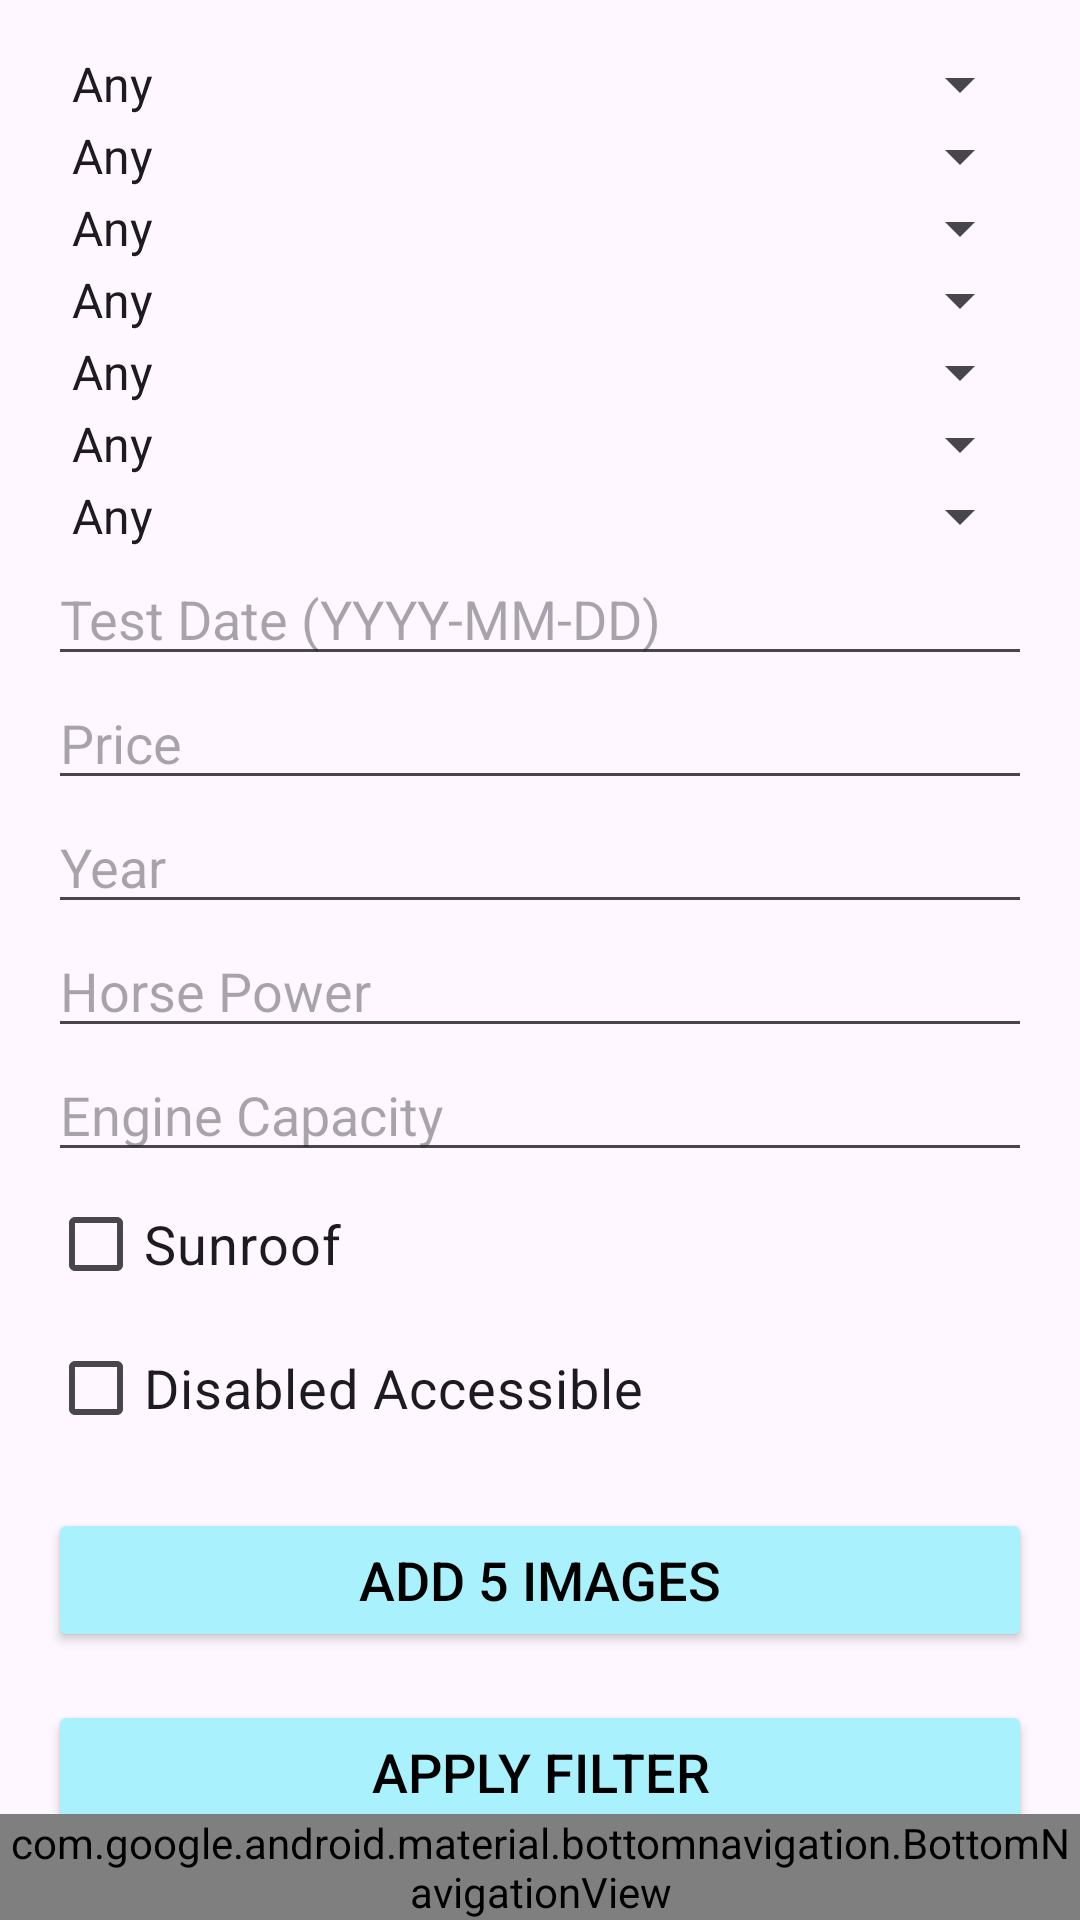

This screen was rendered from an Android layout file. Write that file and the resources it references.
<!-- AndroidManifest.xml: application theme Theme.Yad3 -->
<!-- res/layout/activity_add_car.xml -->
<?xml version="1.0" encoding="utf-8"?>
<RelativeLayout xmlns:android="http://schemas.android.com/apk/res/android"
    xmlns:app="http://schemas.android.com/apk/res-auto"
    android:layout_width="match_parent"
    android:layout_height="match_parent"
    android:layoutDirection="ltr">

    <LinearLayout
        android:padding="16dp"
        android:layout_width="match_parent"
        android:layout_height="wrap_content"
        android:orientation="vertical">

        
        <Spinner
            android:textSize="18sp"
            android:id="@+id/spRegion"
            android:layout_width="match_parent"
            android:layout_height="wrap_content"
            android:entries="@array/regions"
            android:prompt="@string/select_region" />

        
        <Spinner
            android:textSize="18sp"
            android:id="@+id/spCarType"
            android:layout_width="match_parent"
            android:layout_height="wrap_content"
            android:entries="@array/car_types"
            android:prompt="@string/select_car_type" />

        
        <Spinner
            android:textSize="18sp"
            android:id="@+id/spGearType"
            android:layout_width="match_parent"
            android:layout_height="wrap_content"
            android:entries="@array/gear_types"
            android:prompt="@string/select_gear_type" />

        
        <Spinner
            android:textSize="18sp"
            android:id="@+id/spFuelType"
            android:layout_width="match_parent"
            android:layout_height="wrap_content"
            android:entries="@array/fuel_types"
            android:prompt="@string/select_fuel_type" />

        
        <Spinner
            android:textSize="18sp"
            android:id="@+id/spColor"
            android:layout_width="match_parent"
            android:layout_height="wrap_content"
            android:entries="@array/colors"
            android:prompt="@string/select_color" />

        
        <Spinner
            android:textSize="18sp"
            android:id="@+id/spDoors"
            android:layout_width="match_parent"
            android:layout_height="wrap_content"
            android:entries="@array/doors_count"
            android:prompt="@string/select_doors" />

        
        <Spinner
            android:textSize="18sp"
            android:id="@+id/spSeats"
            android:layout_width="match_parent"
            android:layout_height="wrap_content"
            android:entries="@array/seats_count"
            android:prompt="@string/select_seats" />

        
        <EditText
            android:textSize="18sp"
            android:inputType="date"
            android:id="@+id/etTestDate"
            android:layout_width="match_parent"
            android:layout_height="wrap_content"
            android:hint="Test Date (YYYY-MM-DD)" />

        
        <EditText
            android:textSize="18sp"
            android:inputType="number"
            android:id="@+id/etPrice"
            android:layout_width="match_parent"
            android:layout_height="wrap_content"
            android:hint="Price" />

        
        <EditText
            android:textSize="18sp"
            android:inputType="number"
            android:id="@+id/etYear"
            android:layout_width="match_parent"
            android:layout_height="wrap_content"
            android:hint="Year" />

        
        <EditText
            android:textSize="18sp"
            android:inputType="number"
            android:id="@+id/etHorsePower"
            android:layout_width="match_parent"
            android:layout_height="wrap_content"
            android:hint="Horse Power" />

        
        <EditText
            android:textSize="18sp"
            android:inputType="number"
            android:id="@+id/etEngineCapacity"
            android:layout_width="match_parent"
            android:layout_height="wrap_content"
            android:hint="Engine Capacity" />

        
        <CheckBox
            android:textSize="18sp"
            android:id="@+id/cbSunroof"
            android:layout_width="match_parent"
            android:layout_height="wrap_content"
            android:text="Sunroof" />

        
        <CheckBox
            android:textSize="18sp"
            android:id="@+id/cbDisabled"
            android:layout_width="match_parent"
            android:layout_height="wrap_content"
            android:text="Disabled Accessible" />

        
        <Button
            android:backgroundTint="#a9f2fd"
            android:textColor="@color/black"
            android:textSize="18sp"
            android:id="@+id/btnAddCar"
            android:layout_width="match_parent"
            android:layout_height="wrap_content"
            android:text="Add 5 images"
            android:layout_marginTop="16dp" />

        
        <Button
            android:backgroundTint="#a9f2fd"
            android:textColor="@color/black"
            android:textSize="18sp"
            android:id="@+id/btnApplyFilter"
            android:layout_width="match_parent"
            android:layout_height="wrap_content"
            android:text="Apply Filter"
            android:layout_marginTop="16dp" />

    </LinearLayout>

    <com.google.android.material.bottomnavigation.BottomNavigationView
        android:layout_width="match_parent"
        android:layout_height="wrap_content"
        android:layout_alignParentBottom="true"
        android:background="#dbf2ff"
        app:menu="@menu/my_menu"
        android:id="@+id/bottom_navigation"
        app:labelVisibilityMode="labeled"
        app:itemPaddingTop="17dp"
        />

</RelativeLayout>
<!-- resources referenced by this layout -->
<resources>
  <string-array name="car_types">
          <item>Any</item>
          <item>Sedan</item>
          <item>SUV</item>
          <item>Hatchback</item>
      </string-array>
  <string-array name="colors">
          <item>Any</item>
          <item>White</item>
          <item>Black</item>
          <item>Red</item>
      </string-array>
  <string-array name="doors_count">
          <item>Any</item>
          <item>2</item>
          <item>4</item>
      </string-array>
  <string-array name="fuel_types">
          <item>Any</item>
          <item>Gasoline</item>
          <item>Diesel</item>
          <item>Electric</item>
      </string-array>
  <string-array name="gear_types">
          <item>Any</item>
          <item>Automatic</item>
          <item>Manual</item>
      </string-array>
  <string-array name="regions">
          <item>Any</item>
          <item>North</item>
          <item>Center</item>
          <item>South</item>
      </string-array>
  <string-array name="seats_count">
          <item>Any</item>
          <item>2</item>
          <item>4</item>
          <item>5</item>
      </string-array>
  <string name="select_car_type">Select Car Type</string>
  <string name="select_color">Select Color</string>
  <string name="select_doors">Select Number of Doors</string>
  <string name="select_fuel_type">Select Fuel Type</string>
  <string name="select_gear_type">Select Gear Type</string>
  <string name="select_region">Select Region</string>
  <string name="select_seats">Select Number of Seats</string>
  <style name="Theme.Yad3" parent="Base.Theme.Yad3" />
  <style name="Base.Theme.Yad3" parent="Theme.Material3.DayNight.NoActionBar">
          
          
      </style>
  <!-- not gathered from this repository: default colours our renderer supplied (Android Studio template values) -->
  <color name="black">#FF000000</color>
</resources>
